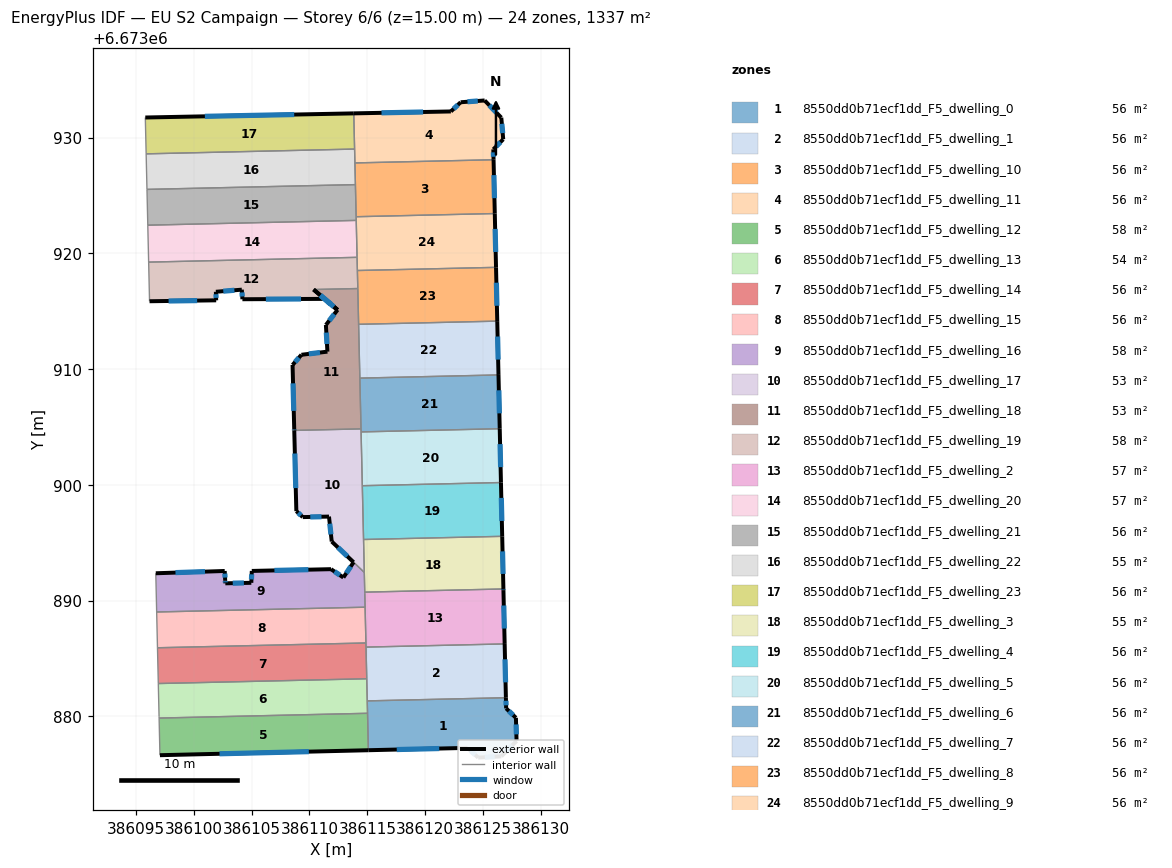
=== STOREY PLAN SPEC (per zone: floor XY polygon, exterior-wall plan segments, windows/doors) ===
zone 1: 8550dd0b71ecf1dd_F5_dwelling_0  (55.7 m²)
  floor: (386126.97, 6673881.60) (386126.99, 6673880.68) (386127.84, 6673879.87) (386127.89, 6673877.87) (386126.58, 6673876.54) (386124.58, 6673876.43) (386123.66, 6673877.27) (386115.09, 6673877.07) (386114.99, 6673881.33)
  exterior wall: (386126.58, 6673876.54) – (386127.89, 6673877.87)  [1.9 m]
    window: (386126.95, 6673876.92) – (386127.52, 6673877.49)  [1.0 m²]
  exterior wall: (386124.58, 6673876.43) – (386126.58, 6673876.54)  [2.0 m]
    window: (386125.15, 6673876.46) – (386126.00, 6673876.51)  [1.1 m²]
  exterior wall: (386123.66, 6673877.27) – (386124.58, 6673876.43)  [1.2 m]
    window: (386123.92, 6673877.03) – (386124.32, 6673876.67)  [0.7 m²]
  exterior wall: (386115.09, 6673877.07) – (386123.66, 6673877.27)  [8.6 m]
    window: (386117.54, 6673877.13) – (386121.21, 6673877.21)  [4.7 m²]
  exterior wall: (386126.99, 6673880.68) – (386126.97, 6673881.60)  [0.9 m]
    window: (386126.99, 6673880.95) – (386126.98, 6673881.34)  [0.5 m²]
  exterior wall: (386127.84, 6673879.87) – (386126.99, 6673880.68)  [1.2 m]
    window: (386127.60, 6673880.10) – (386127.23, 6673880.45)  [0.6 m²]
  exterior wall: (386127.89, 6673877.87) – (386127.84, 6673879.87)  [2.0 m]
    window: (386127.88, 6673878.44) – (386127.85, 6673879.29)  [1.1 m²]
  interior walls: 4
zone 2: 8550dd0b71ecf1dd_F5_dwelling_1  (55.7 m²)
  floor: (386126.86, 6673886.25) (386126.97, 6673881.60) (386114.99, 6673881.33) (386114.89, 6673885.98)
  exterior wall: (386126.97, 6673881.60) – (386126.86, 6673886.25)  [4.6 m]
    window: (386126.94, 6673882.93) – (386126.89, 6673884.92)  [2.6 m²]
  interior walls: 4
zone 3: 8550dd0b71ecf1dd_F5_dwelling_10  (55.7 m²)
  floor: (386125.91, 6673928.08) (386126.01, 6673923.43) (386114.03, 6673923.16) (386113.93, 6673927.80)
  exterior wall: (386126.01, 6673923.43) – (386125.91, 6673928.08)  [4.6 m]
    window: (386125.98, 6673924.76) – (386125.94, 6673926.75)  [2.6 m²]
  interior walls: 4
zone 4: 8550dd0b71ecf1dd_F5_dwelling_11  (55.7 m²)
  floor: (386126.57, 6673931.72) (386126.74, 6673929.85) (386125.88, 6673928.98) (386125.91, 6673928.08) (386113.93, 6673927.80) (386113.83, 6673932.09) (386122.22, 6673932.25) (386123.06, 6673933.05) (386125.14, 6673933.20)
  exterior wall: (386122.22, 6673932.25) – (386113.83, 6673932.09)  [8.4 m]
    window: (386119.82, 6673932.20) – (386116.22, 6673932.13)  [4.6 m²]
  exterior wall: (386123.06, 6673933.05) – (386122.22, 6673932.25)  [1.2 m]
    window: (386122.82, 6673932.82) – (386122.46, 6673932.48)  [0.6 m²]
  exterior wall: (386125.14, 6673933.20) – (386123.06, 6673933.05)  [2.1 m]
    window: (386124.54, 6673933.16) – (386123.66, 6673933.09)  [1.1 m²]
  exterior wall: (386126.57, 6673931.72) – (386125.14, 6673933.20)  [2.1 m]
    window: (386126.16, 6673932.14) – (386125.55, 6673932.78)  [1.1 m²]
  exterior wall: (386126.74, 6673929.85) – (386126.57, 6673931.72)  [1.9 m]
    window: (386126.69, 6673930.38) – (386126.62, 6673931.18)  [1.0 m²]
  exterior wall: (386125.88, 6673928.98) – (386126.74, 6673929.85)  [1.2 m]
    window: (386126.13, 6673929.23) – (386126.50, 6673929.60)  [0.7 m²]
  exterior wall: (386125.91, 6673928.08) – (386125.88, 6673928.98)  [0.9 m]
    window: (386125.90, 6673928.34) – (386125.89, 6673928.72)  [0.5 m²]
  interior walls: 3
zone 5: 8550dd0b71ecf1dd_F5_dwelling_12  (57.6 m²)
  floor: (386115.02, 6673880.26) (386115.09, 6673877.07) (386097.08, 6673876.64) (386097.01, 6673879.84)
  exterior wall: (386097.08, 6673876.64) – (386115.09, 6673877.07)  [18.0 m]
    window: (386102.23, 6673876.76) – (386109.95, 6673876.94)  [9.9 m²]
  interior walls: 3
zone 6: 8550dd0b71ecf1dd_F5_dwelling_13  (53.7 m²)
  floor: (386114.95, 6673883.24) (386115.01, 6673880.41) (386115.02, 6673880.26) (386097.01, 6673879.84) (386097.01, 6673880.00) (386096.94, 6673882.83)
  interior walls: 7
zone 7: 8550dd0b71ecf1dd_F5_dwelling_14  (55.7 m²)
  floor: (386114.88, 6673886.33) (386114.95, 6673883.24) (386096.94, 6673882.83) (386096.87, 6673885.92)
  interior walls: 5
zone 8: 8550dd0b71ecf1dd_F5_dwelling_15  (55.7 m²)
  floor: (386114.81, 6673889.42) (386114.88, 6673886.33) (386096.87, 6673885.92) (386096.80, 6673889.01)
  interior walls: 4
zone 9: 8550dd0b71ecf1dd_F5_dwelling_16  (57.8 m²)
  floor: (386114.74, 6673892.43) (386114.81, 6673889.42) (386096.80, 6673889.01) (386096.72, 6673892.36) (386102.68, 6673892.55) (386102.72, 6673891.75) (386102.73, 6673891.49) (386104.98, 6673891.53) (386105.02, 6673892.56) (386111.86, 6673892.71) (386112.93, 6673891.99) (386113.81, 6673893.31)
  exterior wall: (386102.68, 6673892.55) – (386096.72, 6673892.36)  [6.0 m]
    window: (386100.98, 6673892.50) – (386098.42, 6673892.41)  [3.3 m²]
  exterior wall: (386102.72, 6673891.75) – (386102.68, 6673892.55)  [0.8 m]
    window: (386102.71, 6673891.98) – (386102.69, 6673892.33)  [0.4 m²]
  exterior wall: (386102.73, 6673891.49) – (386102.72, 6673891.75)  [0.3 m]
    window: (386102.73, 6673891.56) – (386102.72, 6673891.68)  [0.1 m²]
  exterior wall: (386104.98, 6673891.53) – (386102.73, 6673891.49)  [2.2 m]
    window: (386104.34, 6673891.52) – (386103.37, 6673891.50)  [1.2 m²]
  exterior wall: (386105.02, 6673892.56) – (386104.98, 6673891.53)  [1.0 m]
    window: (386105.01, 6673892.26) – (386104.99, 6673891.82)  [0.6 m²]
  exterior wall: (386111.86, 6673892.71) – (386105.02, 6673892.56)  [6.8 m]
    window: (386109.91, 6673892.67) – (386106.97, 6673892.60)  [3.8 m²]
  exterior wall: (386112.93, 6673891.99) – (386111.86, 6673892.71)  [1.3 m]
    window: (386112.63, 6673892.19) – (386112.17, 6673892.50)  [0.7 m²]
  exterior wall: (386113.81, 6673893.31) – (386112.93, 6673891.99)  [1.6 m]
    window: (386113.56, 6673892.93) – (386113.18, 6673892.37)  [0.9 m²]
  interior walls: 6
zone 10: 8550dd0b71ecf1dd_F5_dwelling_17  (53.0 m²)
  floor: (386114.45, 6673904.83) (386114.74, 6673892.44) (386111.92, 6673895.10) (386111.69, 6673897.25) (386109.42, 6673897.21) (386108.87, 6673897.72) (386108.69, 6673904.70)
  exterior wall: (386109.42, 6673897.21) – (386111.69, 6673897.25)  [2.3 m]
    window: (386110.07, 6673897.22) – (386111.04, 6673897.24)  [1.2 m²]
  exterior wall: (386108.87, 6673897.72) – (386109.42, 6673897.21)  [0.8 m]
    window: (386109.03, 6673897.58) – (386109.26, 6673897.35)  [0.4 m²]
  exterior wall: (386108.69, 6673904.70) – (386108.87, 6673897.72)  [7.0 m]
    window: (386108.74, 6673902.70) – (386108.82, 6673899.71)  [3.8 m²]
  exterior wall: (386111.69, 6673897.25) – (386111.92, 6673895.10)  [2.2 m]
    window: (386111.75, 6673896.64) – (386111.86, 6673895.71)  [1.2 m²]
  exterior wall: (386111.92, 6673895.10) – (386113.81, 6673893.31)  [2.6 m]
    window: (386112.46, 6673894.59) – (386113.27, 6673893.82)  [1.4 m²]
  interior walls: 6
zone 11: 8550dd0b71ecf1dd_F5_dwelling_18  (52.6 m²)
  floor: (386114.18, 6673916.95) (386114.45, 6673904.83) (386108.69, 6673904.70) (386108.68, 6673904.79) (386108.54, 6673910.35) (386109.30, 6673911.23) (386111.55, 6673911.50) (386111.42, 6673913.81) (386112.43, 6673915.11) (386110.35, 6673916.87)
  exterior wall: (386108.68, 6673904.79) – (386108.69, 6673904.70)  [0.1 m]
    window: (386108.68, 6673904.77) – (386108.69, 6673904.72)  [0.1 m²]
  exterior wall: (386108.54, 6673910.35) – (386108.68, 6673904.79)  [5.6 m]
    window: (386108.58, 6673908.76) – (386108.64, 6673906.38)  [3.1 m²]
  exterior wall: (386109.30, 6673911.23) – (386108.54, 6673910.35)  [1.2 m]
    window: (386109.09, 6673910.98) – (386108.76, 6673910.60)  [0.6 m²]
  exterior wall: (386111.55, 6673911.50) – (386109.30, 6673911.23)  [2.3 m]
    window: (386110.91, 6673911.42) – (386109.95, 6673911.31)  [1.2 m²]
  exterior wall: (386111.42, 6673913.81) – (386111.55, 6673911.50)  [2.3 m]
    window: (386111.46, 6673913.15) – (386111.51, 6673912.16)  [1.3 m²]
  exterior wall: (386112.43, 6673915.11) – (386111.42, 6673913.81)  [1.7 m]
    window: (386112.14, 6673914.74) – (386111.71, 6673914.18)  [0.9 m²]
  exterior wall: (386110.35, 6673916.87) – (386112.43, 6673915.11)  [2.7 m]
    window: (386110.95, 6673916.37) – (386111.84, 6673915.61)  [1.5 m²]
  interior walls: 5
zone 12: 8550dd0b71ecf1dd_F5_dwelling_19  (57.5 m²)
  floor: (386114.11, 6673919.65) (386114.18, 6673916.95) (386110.36, 6673916.87) (386112.42, 6673915.11) (386111.30, 6673916.06) (386104.21, 6673916.03) (386104.16, 6673916.86) (386101.91, 6673916.67) (386101.94, 6673915.93) (386096.18, 6673915.86) (386096.11, 6673919.24)
  exterior wall: (386104.21, 6673916.03) – (386111.30, 6673916.06)  [7.1 m]
    window: (386106.23, 6673916.04) – (386109.27, 6673916.05)  [3.9 m²]
  exterior wall: (386104.16, 6673916.86) – (386104.21, 6673916.03)  [0.8 m]
    window: (386104.17, 6673916.62) – (386104.19, 6673916.27)  [0.5 m²]
  exterior wall: (386101.91, 6673916.67) – (386104.16, 6673916.86)  [2.3 m]
    window: (386102.55, 6673916.73) – (386103.52, 6673916.80)  [1.2 m²]
  exterior wall: (386101.94, 6673915.93) – (386101.91, 6673916.67)  [0.7 m]
    window: (386101.93, 6673916.15) – (386101.92, 6673916.46)  [0.4 m²]
  exterior wall: (386096.18, 6673915.86) – (386101.94, 6673915.93)  [5.8 m]
    window: (386097.83, 6673915.88) – (386100.30, 6673915.91)  [3.2 m²]
  exterior wall: (386112.42, 6673915.11) – (386110.36, 6673916.87)  [2.7 m]
    window: (386111.83, 6673915.61) – (386110.95, 6673916.36)  [1.5 m²]
  exterior wall: (386111.30, 6673916.06) – (386112.42, 6673915.11)  [1.5 m]
    window: (386111.62, 6673915.79) – (386112.10, 6673915.38)  [0.8 m²]
  interior walls: 5
zone 13: 8550dd0b71ecf1dd_F5_dwelling_2  (56.9 m²)
  floor: (386126.76, 6673891.00) (386126.76, 6673890.90) (386126.86, 6673886.25) (386114.89, 6673885.98) (386114.78, 6673890.62) (386114.78, 6673890.72)
  exterior wall: (386126.76, 6673890.90) – (386126.76, 6673891.00)  [0.1 m]
    window: (386126.76, 6673890.93) – (386126.76, 6673890.97)  [0.1 m²]
  exterior wall: (386126.86, 6673886.25) – (386126.76, 6673890.90)  [4.6 m]
    window: (386126.83, 6673887.58) – (386126.79, 6673889.57)  [2.6 m²]
  interior walls: 6
zone 14: 8550dd0b71ecf1dd_F5_dwelling_20  (57.5 m²)
  floor: (386114.04, 6673922.84) (386114.11, 6673919.75) (386114.11, 6673919.65) (386096.11, 6673919.24) (386096.10, 6673919.34) (386096.03, 6673922.43)
  interior walls: 6
zone 15: 8550dd0b71ecf1dd_F5_dwelling_21  (55.7 m²)
  floor: (386113.97, 6673925.93) (386114.04, 6673922.84) (386096.03, 6673922.43) (386095.96, 6673925.52)
  interior walls: 5
zone 16: 8550dd0b71ecf1dd_F5_dwelling_22  (55.3 m²)
  floor: (386113.90, 6673929.00) (386113.97, 6673925.93) (386095.96, 6673925.52) (386095.89, 6673928.59)
  interior walls: 5
zone 17: 8550dd0b71ecf1dd_F5_dwelling_23  (56.1 m²)
  floor: (386113.83, 6673932.09) (386113.90, 6673929.00) (386095.89, 6673928.59) (386095.82, 6673931.73)
  exterior wall: (386113.83, 6673932.09) – (386095.82, 6673931.73)  [18.0 m]
    window: (386108.68, 6673931.98) – (386100.96, 6673931.83)  [9.9 m²]
  interior walls: 3
zone 18: 8550dd0b71ecf1dd_F5_dwelling_3  (54.5 m²)
  floor: (386126.65, 6673895.55) (386126.76, 6673891.00) (386114.78, 6673890.72) (386114.67, 6673895.27)
  exterior wall: (386126.76, 6673891.00) – (386126.65, 6673895.55)  [4.5 m]
    window: (386126.73, 6673892.30) – (386126.68, 6673894.25)  [2.5 m²]
  interior walls: 4
zone 19: 8550dd0b71ecf1dd_F5_dwelling_4  (55.7 m²)
  floor: (386126.54, 6673900.19) (386126.65, 6673895.55) (386114.67, 6673895.27) (386114.57, 6673899.92)
  exterior wall: (386126.65, 6673895.55) – (386126.54, 6673900.19)  [4.6 m]
    window: (386126.62, 6673896.87) – (386126.57, 6673898.87)  [2.6 m²]
  interior walls: 3
zone 20: 8550dd0b71ecf1dd_F5_dwelling_5  (55.7 m²)
  floor: (386126.44, 6673904.84) (386126.54, 6673900.19) (386114.57, 6673899.92) (386114.46, 6673904.57)
  exterior wall: (386126.54, 6673900.19) – (386126.44, 6673904.84)  [4.6 m]
    window: (386126.51, 6673901.52) – (386126.47, 6673903.51)  [2.6 m²]
  interior walls: 3
zone 21: 8550dd0b71ecf1dd_F5_dwelling_6  (55.7 m²)
  floor: (386126.33, 6673909.49) (386126.44, 6673904.84) (386114.46, 6673904.57) (386114.35, 6673909.21)
  exterior wall: (386126.44, 6673904.84) – (386126.33, 6673909.49)  [4.6 m]
    window: (386126.41, 6673906.17) – (386126.36, 6673908.16)  [2.6 m²]
  interior walls: 4
zone 22: 8550dd0b71ecf1dd_F5_dwelling_7  (55.7 m²)
  floor: (386126.22, 6673914.14) (386126.33, 6673909.49) (386114.35, 6673909.21) (386114.25, 6673913.86)
  exterior wall: (386126.33, 6673909.49) – (386126.22, 6673914.14)  [4.6 m]
    window: (386126.30, 6673910.82) – (386126.25, 6673912.81)  [2.6 m²]
  interior walls: 3
zone 23: 8550dd0b71ecf1dd_F5_dwelling_8  (55.7 m²)
  floor: (386126.12, 6673918.78) (386126.22, 6673914.14) (386114.25, 6673913.86) (386114.14, 6673918.51)
  exterior wall: (386126.22, 6673914.14) – (386126.12, 6673918.78)  [4.6 m]
    window: (386126.19, 6673915.46) – (386126.15, 6673917.46)  [2.6 m²]
  interior walls: 4
zone 24: 8550dd0b71ecf1dd_F5_dwelling_9  (55.7 m²)
  floor: (386126.01, 6673923.43) (386126.12, 6673918.78) (386114.14, 6673918.51) (386114.03, 6673923.16)
  exterior wall: (386126.12, 6673918.78) – (386126.01, 6673923.43)  [4.6 m]
    window: (386126.09, 6673920.11) – (386126.04, 6673922.10)  [2.6 m²]
  interior walls: 6

=== DERIVED (storey summary) ===
Building: EU S2 Campaign
Storey: 6 of 6  (floor level z = 15.00 m)
Storey gross floor area: 1336.7 m²
Zones on this storey: 24
  - 8550dd0b71ecf1dd_F5_dwelling_0: floor 55.7 m²; exterior wall 17.8 m (53.4 m²); 7 window(s) 9.8 m²; WWR 18.4%
  - 8550dd0b71ecf1dd_F5_dwelling_1: floor 55.7 m²; exterior wall 4.6 m (13.9 m²); 1 window(s) 2.6 m²; WWR 18.4%
  - 8550dd0b71ecf1dd_F5_dwelling_10: floor 55.7 m²; exterior wall 4.6 m (13.9 m²); 1 window(s) 2.6 m²; WWR 18.4%
  - 8550dd0b71ecf1dd_F5_dwelling_11: floor 55.7 m²; exterior wall 17.7 m (53.1 m²); 7 window(s) 9.7 m²; WWR 18.4%
  - 8550dd0b71ecf1dd_F5_dwelling_12: floor 57.6 m²; exterior wall 18.0 m (54.0 m²); 1 window(s) 9.9 m²; WWR 18.4%
  - 8550dd0b71ecf1dd_F5_dwelling_13: floor 53.7 m²
  - 8550dd0b71ecf1dd_F5_dwelling_14: floor 55.7 m²
  - 8550dd0b71ecf1dd_F5_dwelling_15: floor 55.7 m²
  - 8550dd0b71ecf1dd_F5_dwelling_16: floor 57.8 m²; exterior wall 20.0 m (60.1 m²); 8 window(s) 11.0 m²; WWR 18.4%
  - 8550dd0b71ecf1dd_F5_dwelling_17: floor 53.0 m²; exterior wall 14.8 m (44.3 m²); 5 window(s) 8.1 m²; WWR 18.4%
  - 8550dd0b71ecf1dd_F5_dwelling_18: floor 52.6 m²; exterior wall 15.8 m (47.3 m²); 7 window(s) 8.7 m²; WWR 18.4%
  - 8550dd0b71ecf1dd_F5_dwelling_19: floor 57.5 m²; exterior wall 20.9 m (62.6 m²); 7 window(s) 11.5 m²; WWR 18.4%
  - 8550dd0b71ecf1dd_F5_dwelling_2: floor 56.9 m²; exterior wall 4.7 m (14.2 m²); 2 window(s) 2.6 m²; WWR 18.4%
  - 8550dd0b71ecf1dd_F5_dwelling_20: floor 57.5 m²
  - 8550dd0b71ecf1dd_F5_dwelling_21: floor 55.7 m²
  - 8550dd0b71ecf1dd_F5_dwelling_22: floor 55.3 m²
  - 8550dd0b71ecf1dd_F5_dwelling_23: floor 56.1 m²; exterior wall 18.0 m (54.0 m²); 1 window(s) 9.9 m²; WWR 18.4%
  - 8550dd0b71ecf1dd_F5_dwelling_3: floor 54.5 m²; exterior wall 4.5 m (13.6 m²); 1 window(s) 2.5 m²; WWR 18.4%
  - 8550dd0b71ecf1dd_F5_dwelling_4: floor 55.7 m²; exterior wall 4.6 m (13.9 m²); 1 window(s) 2.6 m²; WWR 18.4%
  - 8550dd0b71ecf1dd_F5_dwelling_5: floor 55.7 m²; exterior wall 4.6 m (13.9 m²); 1 window(s) 2.6 m²; WWR 18.4%
  - 8550dd0b71ecf1dd_F5_dwelling_6: floor 55.7 m²; exterior wall 4.6 m (13.9 m²); 1 window(s) 2.6 m²; WWR 18.4%
  - 8550dd0b71ecf1dd_F5_dwelling_7: floor 55.7 m²; exterior wall 4.6 m (13.9 m²); 1 window(s) 2.6 m²; WWR 18.4%
  - 8550dd0b71ecf1dd_F5_dwelling_8: floor 55.7 m²; exterior wall 4.6 m (13.9 m²); 1 window(s) 2.6 m²; WWR 18.4%
  - 8550dd0b71ecf1dd_F5_dwelling_9: floor 55.7 m²; exterior wall 4.6 m (13.9 m²); 1 window(s) 2.6 m²; WWR 18.4%
Zone adjacency (shared interzone walls):
  - 8550dd0b71ecf1dd_F5_dwelling_0 ↔ 8550dd0b71ecf1dd_F5_dwelling_1
  - 8550dd0b71ecf1dd_F5_dwelling_0 ↔ 8550dd0b71ecf1dd_F5_dwelling_12
  - 8550dd0b71ecf1dd_F5_dwelling_0 ↔ 8550dd0b71ecf1dd_F5_dwelling_13
  - 8550dd0b71ecf1dd_F5_dwelling_1 ↔ 8550dd0b71ecf1dd_F5_dwelling_13
  - 8550dd0b71ecf1dd_F5_dwelling_1 ↔ 8550dd0b71ecf1dd_F5_dwelling_14
  - 8550dd0b71ecf1dd_F5_dwelling_1 ↔ 8550dd0b71ecf1dd_F5_dwelling_2
  - 8550dd0b71ecf1dd_F5_dwelling_10 ↔ 8550dd0b71ecf1dd_F5_dwelling_11
  - 8550dd0b71ecf1dd_F5_dwelling_10 ↔ 8550dd0b71ecf1dd_F5_dwelling_21
  - 8550dd0b71ecf1dd_F5_dwelling_10 ↔ 8550dd0b71ecf1dd_F5_dwelling_22
  - 8550dd0b71ecf1dd_F5_dwelling_10 ↔ 8550dd0b71ecf1dd_F5_dwelling_9
  - 8550dd0b71ecf1dd_F5_dwelling_11 ↔ 8550dd0b71ecf1dd_F5_dwelling_22
  - 8550dd0b71ecf1dd_F5_dwelling_11 ↔ 8550dd0b71ecf1dd_F5_dwelling_23
  - 8550dd0b71ecf1dd_F5_dwelling_12 ↔ 8550dd0b71ecf1dd_F5_dwelling_13
  - 8550dd0b71ecf1dd_F5_dwelling_13 ↔ 8550dd0b71ecf1dd_F5_dwelling_14
  - 8550dd0b71ecf1dd_F5_dwelling_14 ↔ 8550dd0b71ecf1dd_F5_dwelling_15
  - 8550dd0b71ecf1dd_F5_dwelling_14 ↔ 8550dd0b71ecf1dd_F5_dwelling_2
  - 8550dd0b71ecf1dd_F5_dwelling_15 ↔ 8550dd0b71ecf1dd_F5_dwelling_16
  - 8550dd0b71ecf1dd_F5_dwelling_15 ↔ 8550dd0b71ecf1dd_F5_dwelling_2
  - 8550dd0b71ecf1dd_F5_dwelling_16 ↔ 8550dd0b71ecf1dd_F5_dwelling_17
  - 8550dd0b71ecf1dd_F5_dwelling_16 ↔ 8550dd0b71ecf1dd_F5_dwelling_2
  - 8550dd0b71ecf1dd_F5_dwelling_16 ↔ 8550dd0b71ecf1dd_F5_dwelling_3
  - 8550dd0b71ecf1dd_F5_dwelling_17 ↔ 8550dd0b71ecf1dd_F5_dwelling_18
  - 8550dd0b71ecf1dd_F5_dwelling_17 ↔ 8550dd0b71ecf1dd_F5_dwelling_3
  - 8550dd0b71ecf1dd_F5_dwelling_17 ↔ 8550dd0b71ecf1dd_F5_dwelling_4
  - 8550dd0b71ecf1dd_F5_dwelling_17 ↔ 8550dd0b71ecf1dd_F5_dwelling_5
  - 8550dd0b71ecf1dd_F5_dwelling_17 ↔ 8550dd0b71ecf1dd_F5_dwelling_6
  - 8550dd0b71ecf1dd_F5_dwelling_18 ↔ 8550dd0b71ecf1dd_F5_dwelling_19
  - 8550dd0b71ecf1dd_F5_dwelling_18 ↔ 8550dd0b71ecf1dd_F5_dwelling_6
  - 8550dd0b71ecf1dd_F5_dwelling_18 ↔ 8550dd0b71ecf1dd_F5_dwelling_7
  - 8550dd0b71ecf1dd_F5_dwelling_18 ↔ 8550dd0b71ecf1dd_F5_dwelling_8
  - 8550dd0b71ecf1dd_F5_dwelling_19 ↔ 8550dd0b71ecf1dd_F5_dwelling_20
  - 8550dd0b71ecf1dd_F5_dwelling_19 ↔ 8550dd0b71ecf1dd_F5_dwelling_8
  - 8550dd0b71ecf1dd_F5_dwelling_19 ↔ 8550dd0b71ecf1dd_F5_dwelling_9
  - 8550dd0b71ecf1dd_F5_dwelling_2 ↔ 8550dd0b71ecf1dd_F5_dwelling_3
  - 8550dd0b71ecf1dd_F5_dwelling_20 ↔ 8550dd0b71ecf1dd_F5_dwelling_21
  - 8550dd0b71ecf1dd_F5_dwelling_20 ↔ 8550dd0b71ecf1dd_F5_dwelling_9
  - 8550dd0b71ecf1dd_F5_dwelling_21 ↔ 8550dd0b71ecf1dd_F5_dwelling_22
  - 8550dd0b71ecf1dd_F5_dwelling_21 ↔ 8550dd0b71ecf1dd_F5_dwelling_9
  - 8550dd0b71ecf1dd_F5_dwelling_22 ↔ 8550dd0b71ecf1dd_F5_dwelling_23
  - 8550dd0b71ecf1dd_F5_dwelling_3 ↔ 8550dd0b71ecf1dd_F5_dwelling_4
  - 8550dd0b71ecf1dd_F5_dwelling_4 ↔ 8550dd0b71ecf1dd_F5_dwelling_5
  - 8550dd0b71ecf1dd_F5_dwelling_5 ↔ 8550dd0b71ecf1dd_F5_dwelling_6
  - 8550dd0b71ecf1dd_F5_dwelling_6 ↔ 8550dd0b71ecf1dd_F5_dwelling_7
  - 8550dd0b71ecf1dd_F5_dwelling_7 ↔ 8550dd0b71ecf1dd_F5_dwelling_8
  - 8550dd0b71ecf1dd_F5_dwelling_8 ↔ 8550dd0b71ecf1dd_F5_dwelling_9